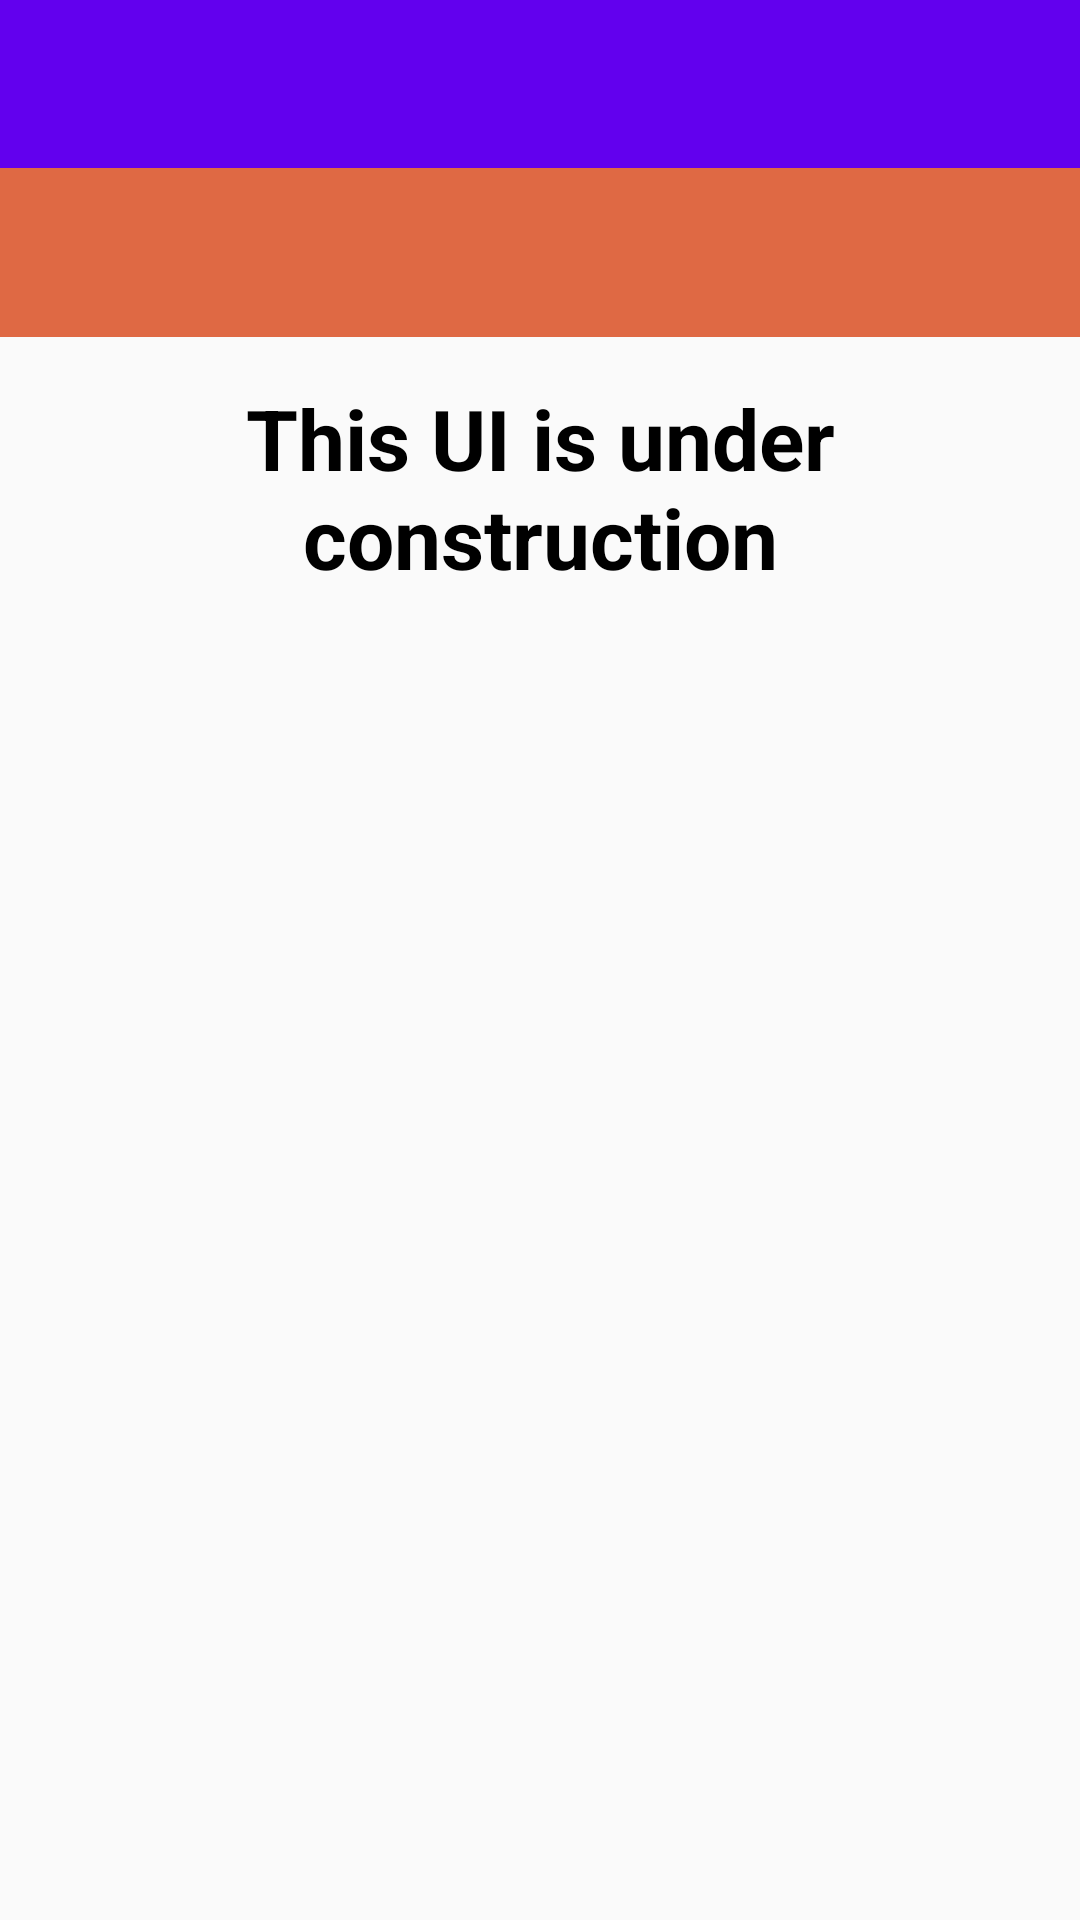

Layout XML and referenced resources for this Android screen:
<!-- AndroidManifest.xml: application theme AppTheme -->
<!-- res/layout/activity_list_schedule.xml -->
<?xml version="1.0" encoding="utf-8"?>
<RelativeLayout xmlns:android="http://schemas.android.com/apk/res/android"
    xmlns:app="http://schemas.android.com/apk/res-auto"
    xmlns:tools="http://schemas.android.com/tools"
    android:layout_width="match_parent"
    android:layout_height="match_parent"
    tools:context="com.example.android.timetabledemo.ListScheduleActivity">
    <androidx.appcompat.widget.Toolbar
        android:layout_width="match_parent"
        android:layout_height="?android:attr/actionBarSize"
        android:background="@color/colorPrimary"
        app:titleTextColor="@color/white"
        app:navigationIcon="@drawable/ic_baseline_arrow_back_24"
        android:id="@+id/ToolbarListSchedule">
    </androidx.appcompat.widget.Toolbar>

    <LinearLayout
        android:id="@+id/userTitleSection"
        android:layout_width="match_parent"
        android:layout_height="wrap_content"
        android:background="#DF6944"
        android:padding="20px"
        android:layout_below="@+id/ToolbarListSchedule"
        android:orientation="vertical">
        <TextView
            android:id="@+id/authFullName"
            android:layout_width="match_parent"
            android:layout_height="wrap_content"
            android:text=""
            android:textColor="@android:color/white"
            />
        <TextView
            android:id="@+id/authUsername"
            android:layout_width="match_parent"
            android:layout_height="wrap_content"
            android:text=""
            android:textColor="@android:color/white"
            android:layout_marginTop="5dp"
            />
    </LinearLayout>

    <TextView
        android:id="@+id/listScheduleTitle"
        android:layout_width="match_parent"
        android:layout_height="wrap_content"
        android:layout_below="@+id/userTitleSection"
        android:paddingTop="15dp"
        android:paddingBottom="15dp"
        android:layout_marginStart="15dp"
        android:layout_marginEnd="15dp"
        android:gravity="center"
        android:text="This UI is under construction"
        android:textColor="#000000"
        android:textSize="28dp"
        android:textStyle="bold" />
</RelativeLayout>
<!-- resources referenced by this layout -->
<resources>
  <style name="AppTheme" parent="Theme.AppCompat.Light.NoActionBar">
          
          <item name="colorPrimary">@color/colorPrimary</item>
          <item name="colorPrimaryDark">@color/colorPrimaryDark</item>
          <item name="colorAccent">@color/colorAccent</item>
          <item name="android:actionOverflowButtonStyle">@style/MenuTheme</item>
      </style>
  <style name="MenuTheme" parent="Widget.AppCompat.ActionButton.Overflow">
          <item name="android:src">@drawable/ic_baseline_more_vert_24</item>
      </style>
  <!-- not gathered from this repository: default colours our renderer supplied (Android Studio template values) -->
  <color name="white">#FFFFFFFF</color>
  <color name="colorPrimary">#FF6200EE</color>
  <color name="colorPrimaryDark">#FF3700B3</color>
  <color name="colorAccent">#FF03DAC5</color>
</resources>
